Run: headless pygame with SDL's dummy video driver; simulated clock (each Clock.tick advances the game by its frame time, no real sleeping); random seed 0; keys injected as events and as key.get_pressed() state; no mouse input.
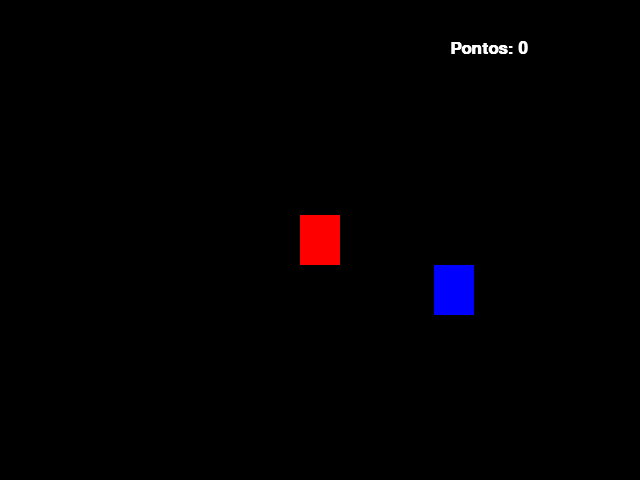
Frame 1 of 4 · flips 1–60 · no input
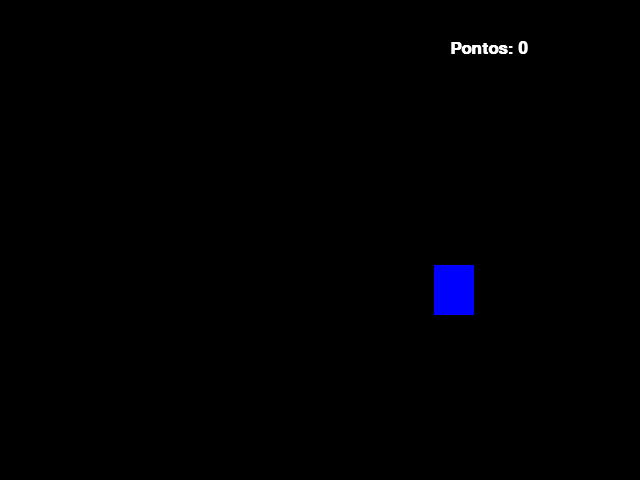
Frame 2 of 4 · flips 61–180 · tapped SPACE, RETURN · held RIGHT (→), D
Frame 3 of 4 · flips 181–300 · held DOWN (↓), S · screen unchanged from frame 2, image omitted
Frame 4 of 4 · flips 301–420 · held LEFT (←), A, UP (↑), W · screen same as frame 1, image omitted

The pygame program that drew these frames:

import pygame
from pygame.locals import *
from sys import exit
from random import randint

pygame.init()

largura = 640 
altura = 480
x = 300 # (largura_screen / 2) - (largura_objeto / 2)  
y = 215 # (altura_screen / 2) - (altura_objeto / 2) 

# randint serve para sortiar valores entre os intervalos pré-definidos.
# variavel para o objeto receber diferente posições
x_azul = randint(40,600)
y_azul = randint(50,430)

pontos = 0 # Placar 

fonte = pygame.font.SysFont('arial', 25, True) # Fonte,Tamanho texto, Negrito true e false, Italico true e false

screen = pygame.display.set_mode((largura, altura)) # Criar a tela de jogo.
pygame.display.set_caption('Snake Game') # Mudar o nome na tela de jogo (opcional)
clock = pygame.time.Clock()

while True:
	clock.tick(30)
	screen.fill((0,0,0))
	mensage = f'Pontos: {pontos}'
	texto_formatado = fonte.render(mensage, True, (255,255,255))
	for event in pygame.event.get():
		if event.type == QUIT:
			pygame.quit()
			exit()

		'''
		# Ver no ReadMe: Logica do plano cartesiano no pygame.  
		# Evento de teclado / movimento do objeto

		if event.type == KEYDOWN:

			if event.key == K_a:
				x = x - 20
			if event.key == K_d:
				x = x + 20
			if event.key == K_w:
				y = y - 20	# Eixo Y: Valor negativo para o objeto subir e valor positivo para descer.
			if event.key == K_s:
				y = y + 20	
		'''

	# Ver no ReadMe: Logica do plano cartesiano no pygame.  
	# Evento de teclado / movimento do objeto

	if pygame.key.get_pressed()[K_a]:
		x = x - 20
	if pygame.key.get_pressed()[K_d]:
		x = x + 20
	if pygame.key.get_pressed()[K_w]:
		y = y - 20
	if pygame.key.get_pressed()[K_s]:
		y = y + 20	

	ret_vermelho = pygame.draw.rect(screen, (255,0,0), (x,y,40,50))
	ret_azul = pygame.draw.rect(screen, (0,0,255), (x_azul,y_azul, 40,50))

	# Toda vez que a variavel ret_vermelho passar pela variavel ret_azul, as variaveis x_azul e y_azul irao assumir nova posição.
	if ret_vermelho.colliderect(ret_azul):
		x_azul = randint(40,600)
		y_azul = randint(50,430)
		pontos = pontos + 1

	
	screen.blit(texto_formatado,(450,40))

	pygame.display.update()

	
